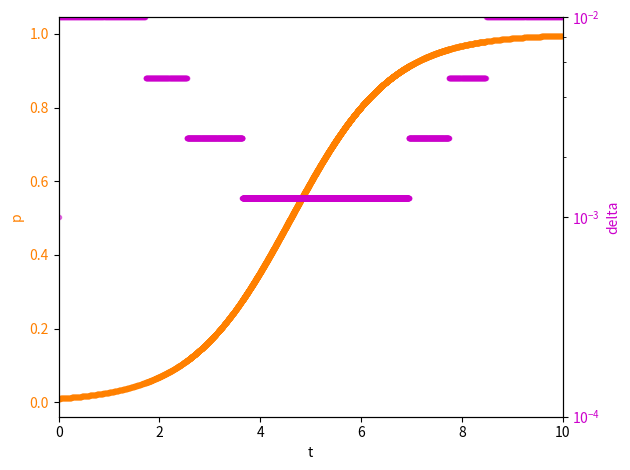

Write the Python code that produced this figure.
import numpy as np
import matplotlib.pyplot as plt

# [redacted]

r, k = 1, 1
deriv = lambda p : r*p*(1-p/k)

T_max = 10

t0, p0 = 0, .01
delta0 = 1e-3

#crit_min, crit_max = .005, .01
crit_min, crit_max = .01, .05
delta_min, delta_max = 1e-4, 1e-2

fig, ax = plt.subplots()
ax_delta = ax.twinx()
c, c_delta = (1.,.5,0.,1.), (.8,0.,.8,1.)

def euler_step(x, delta):
    return delta*deriv(x)

t, p = t0, p0
delta = delta0
ax.plot(t, p, ".", color = c)
ax_delta.semilogy(t, delta, ".", color = c_delta, alpha = .5)

while t < T_max:

    dp = euler_step(p, delta)
    
    while delta == np.clip(delta, delta_min, delta_max):

        if np.abs(dp/p0) < crit_min:
            delta *= 2
        elif np.abs(dp/p0) > crit_max:
            delta /= 2
        else:
            break

        dp = euler_step(p, delta)
    
    delta = np.clip(delta, delta_min, delta_max)

    t += delta
    p += euler_step(p, delta)

    ax.plot(t, p, ".", color = c)
    ax_delta.semilogy(t, delta, ".", color = c_delta, alpha = .5)

ax.set_xlabel("t")

ax.set_ylabel("p", color = c)
ax_delta.set_ylabel("delta", color = c_delta)

ax.set_xlim(left = t0, right = T_max)

ax_delta.set_ylim(bottom = delta_min, top = delta_max)

ax.tick_params(axis = "y", labelcolor = c)
ax_delta.tick_params(axis = "y", labelcolor = c_delta)

ax_delta.yaxis.set_major_locator(plt.FixedLocator((delta_min, delta0, delta_max)))
ax_delta.yaxis.set_minor_locator(plt.AutoLocator())

fig.tight_layout()
#fig.savefig("tema6/ex5.pdf", dpi = 300, bbox_inches = "tight")
plt.show()
